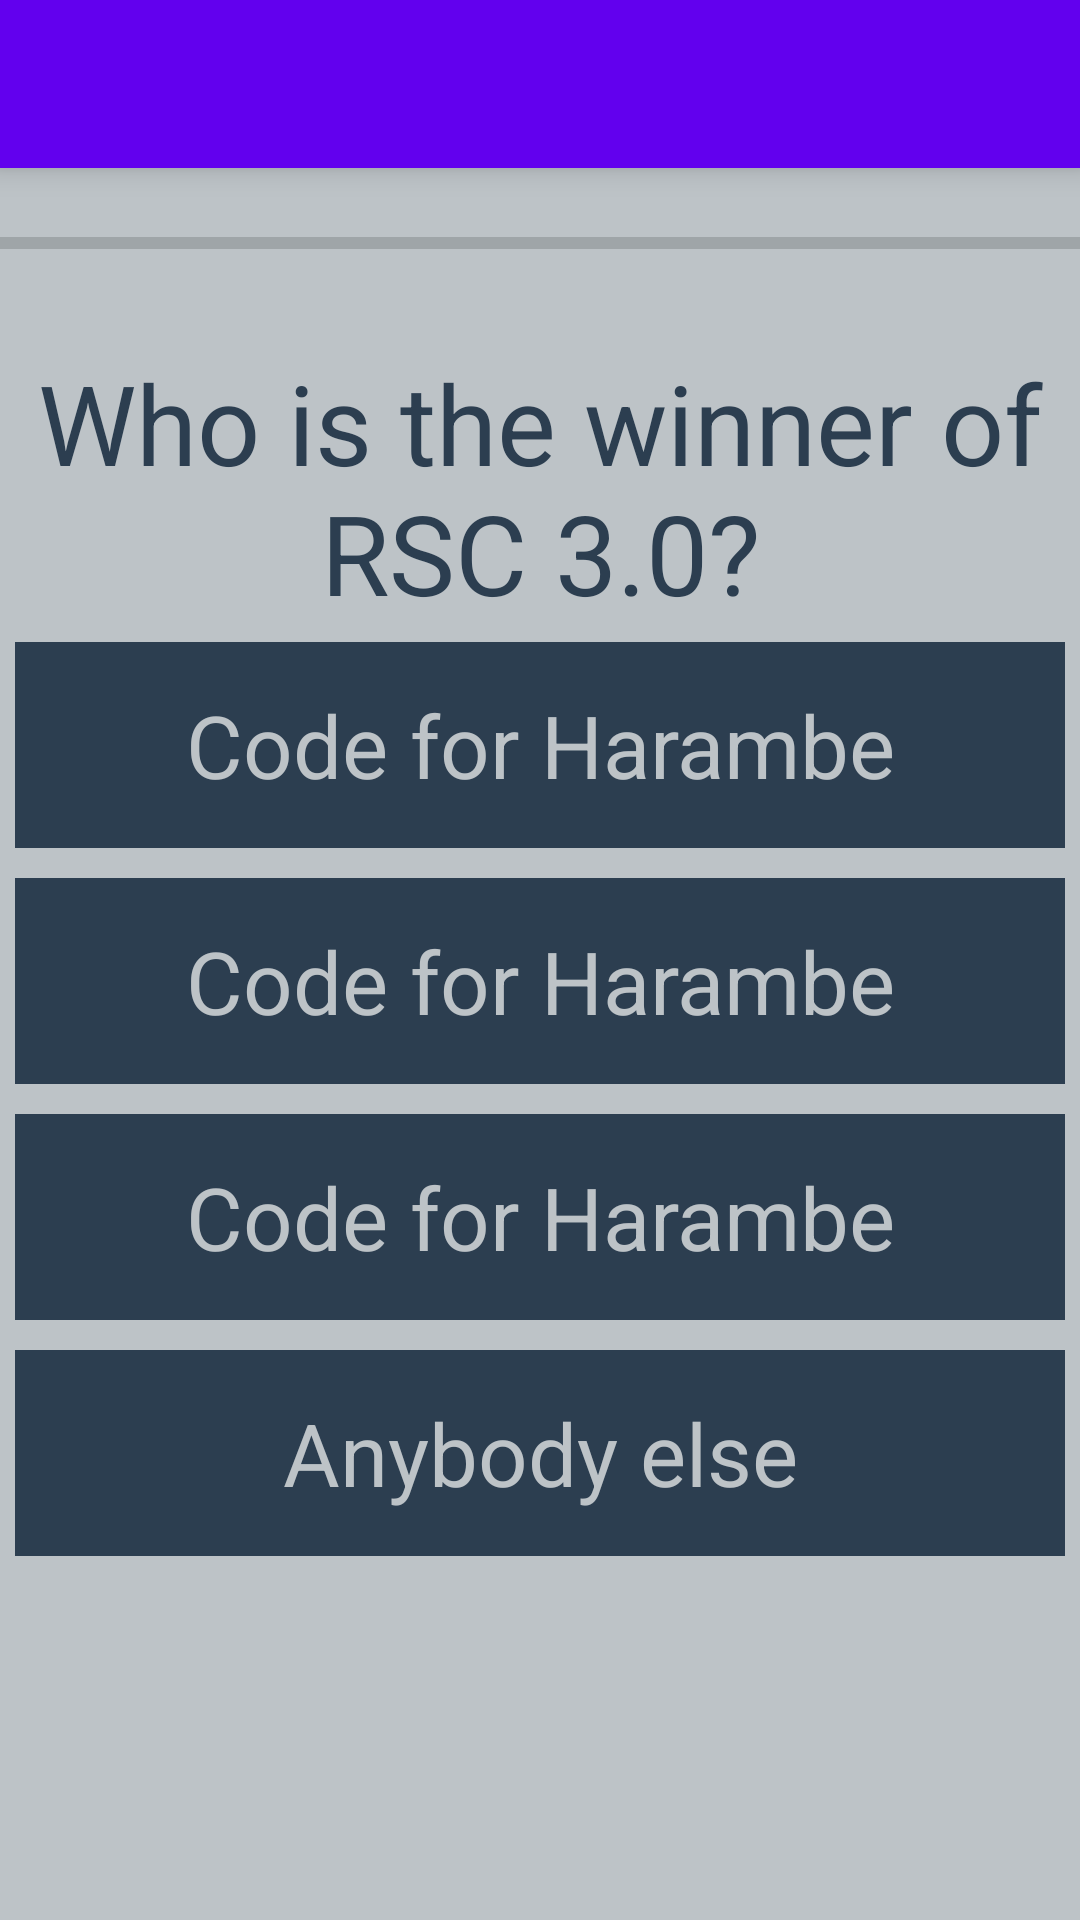

Write the Android layout XML for this screen, with the resource values it uses.
<!-- AndroidManifest.xml: application theme MyMaterialTheme -->
<!-- res/layout/activity_quiz.xml -->
<?xml version="1.0" encoding="utf-8"?>
<RelativeLayout xmlns:android="http://schemas.android.com/apk/res/android"
    xmlns:tools="http://schemas.android.com/tools"
    android:id="@+id/activity_quiz"
    android:layout_width="match_parent"
    android:layout_height="match_parent"
    tools:context="com.example.filip.quizdown.QuizActivity"
    xmlns:app="http://schemas.android.com/apk/res-auto"
    android:background="#bdc3c7">

    <android.support.v7.widget.Toolbar
        android:id="@+id/toolbarQuiz"
        android:layout_width="match_parent"
        android:layout_height="wrap_content"
        android:layout_alignParentTop="true"
        android:background="?attr/colorPrimary"
        android:elevation="6dp"
        android:minHeight="?attr/actionBarSize"
        android:theme="@style/ThemeOverlay.AppCompat.Dark.ActionBar"
        app:popupTheme="@style/ThemeOverlay.AppCompat.Light"/>
    <ProgressBar
        android:id="@+id/progressBar"
        style="?android:attr/progressBarStyleHorizontal"
        android:layout_width="wrap_content"
        android:layout_height="wrap_content"
        android:layout_below="@id/toolbarQuiz"
        android:indeterminate="false"
        android:max="10"
        android:minHeight="50dp"
        android:minWidth="200dp"
        android:progress="0"
        android:layout_centerVertical="true"
        android:layout_alignParentRight="true"
        android:layout_alignParentEnd="true"
        android:layout_alignParentLeft="true"
        android:layout_alignParentStart="true" />

    <TextView
        android:text="Who is the winner of RSC 3.0?"
        android:layout_below="@id/progressBar"
        android:layout_width="wrap_content"
        android:layout_height="wrap_content"
        android:layout_centerHorizontal="true"
        android:textSize="18pt"
        android:textAlignment="center"
        android:layout_marginTop="10dp"
        android:id="@+id/tvQuestion"
        android:textColor="#2c3e50"/>

    <TextView
        android:text="Code for Harambe"
        android:layout_width="match_parent"
        android:background="#2c3e50"
        android:layout_height="wrap_content"
        android:layout_margin="5dp"
        android:layout_centerHorizontal="true"
        android:textSize="14pt"
        android:textAlignment="center"
        android:layout_below="@id/tvQuestion"
        android:textColor="#bdc3c7"
        android:id="@+id/answer1"
        android:padding="15dp"/>
    <TextView
        android:text="Code for Harambe"
        android:layout_width="match_parent"
        android:background="#2c3e50"
        android:layout_height="wrap_content"
        android:layout_margin="5dp"
        android:layout_centerHorizontal="true"
        android:textSize="14pt"
        android:textAlignment="center"
        android:layout_below="@id/answer1"
        android:id="@+id/answer2"
        android:textColor="#bdc3c7"
        android:padding="15dp"/>
    <TextView
        android:text="Code for Harambe"
        android:layout_width="match_parent"
        android:background="#2c3e50"
        android:layout_height="wrap_content"
        android:layout_margin="5dp"
        android:layout_centerHorizontal="true"
        android:textSize="14pt"
        android:textAlignment="center"
        android:layout_below="@id/answer2"
        android:textColor="#bdc3c7"
        android:id="@+id/answer3"
        android:padding="15dp"/>
    <TextView
        android:text="Anybody else"
        android:layout_width="match_parent"
        android:background="#2c3e50"
        android:layout_height="wrap_content"
        android:layout_margin="5dp"
        android:layout_centerHorizontal="true"
        android:textSize="14pt"
        android:padding="15dp"
        android:textColor="#bdc3c7"
        android:textAlignment="center"
        android:layout_below="@id/answer3"
        android:id="@+id/answer4"/>

</RelativeLayout>
<!-- resources referenced by this layout -->
<resources>
  <style name="MyMaterialTheme" parent="MyMaterialTheme.Base">
          <item name="windowNoTitle">true</item>
          <item name="windowActionBar">false</item>
      </style>
  <style name="MyMaterialTheme.Base" parent="Theme.AppCompat.Light.DarkActionBar">
          <item name="windowNoTitle">true</item>
          <item name="windowActionBar">false</item>
          <item name="colorPrimary">@color/colorPrimary</item>
          <item name="colorPrimaryDark">@color/colorPrimaryDark</item>
          <item name="colorAccent">@color/colorAccent</item>
      </style>
  <!-- not gathered from this repository: default colours our renderer supplied (Android Studio template values) -->
  <color name="colorPrimary">#FF6200EE</color>
  <color name="colorPrimaryDark">#FF3700B3</color>
  <color name="colorAccent">#FF03DAC5</color>
</resources>
